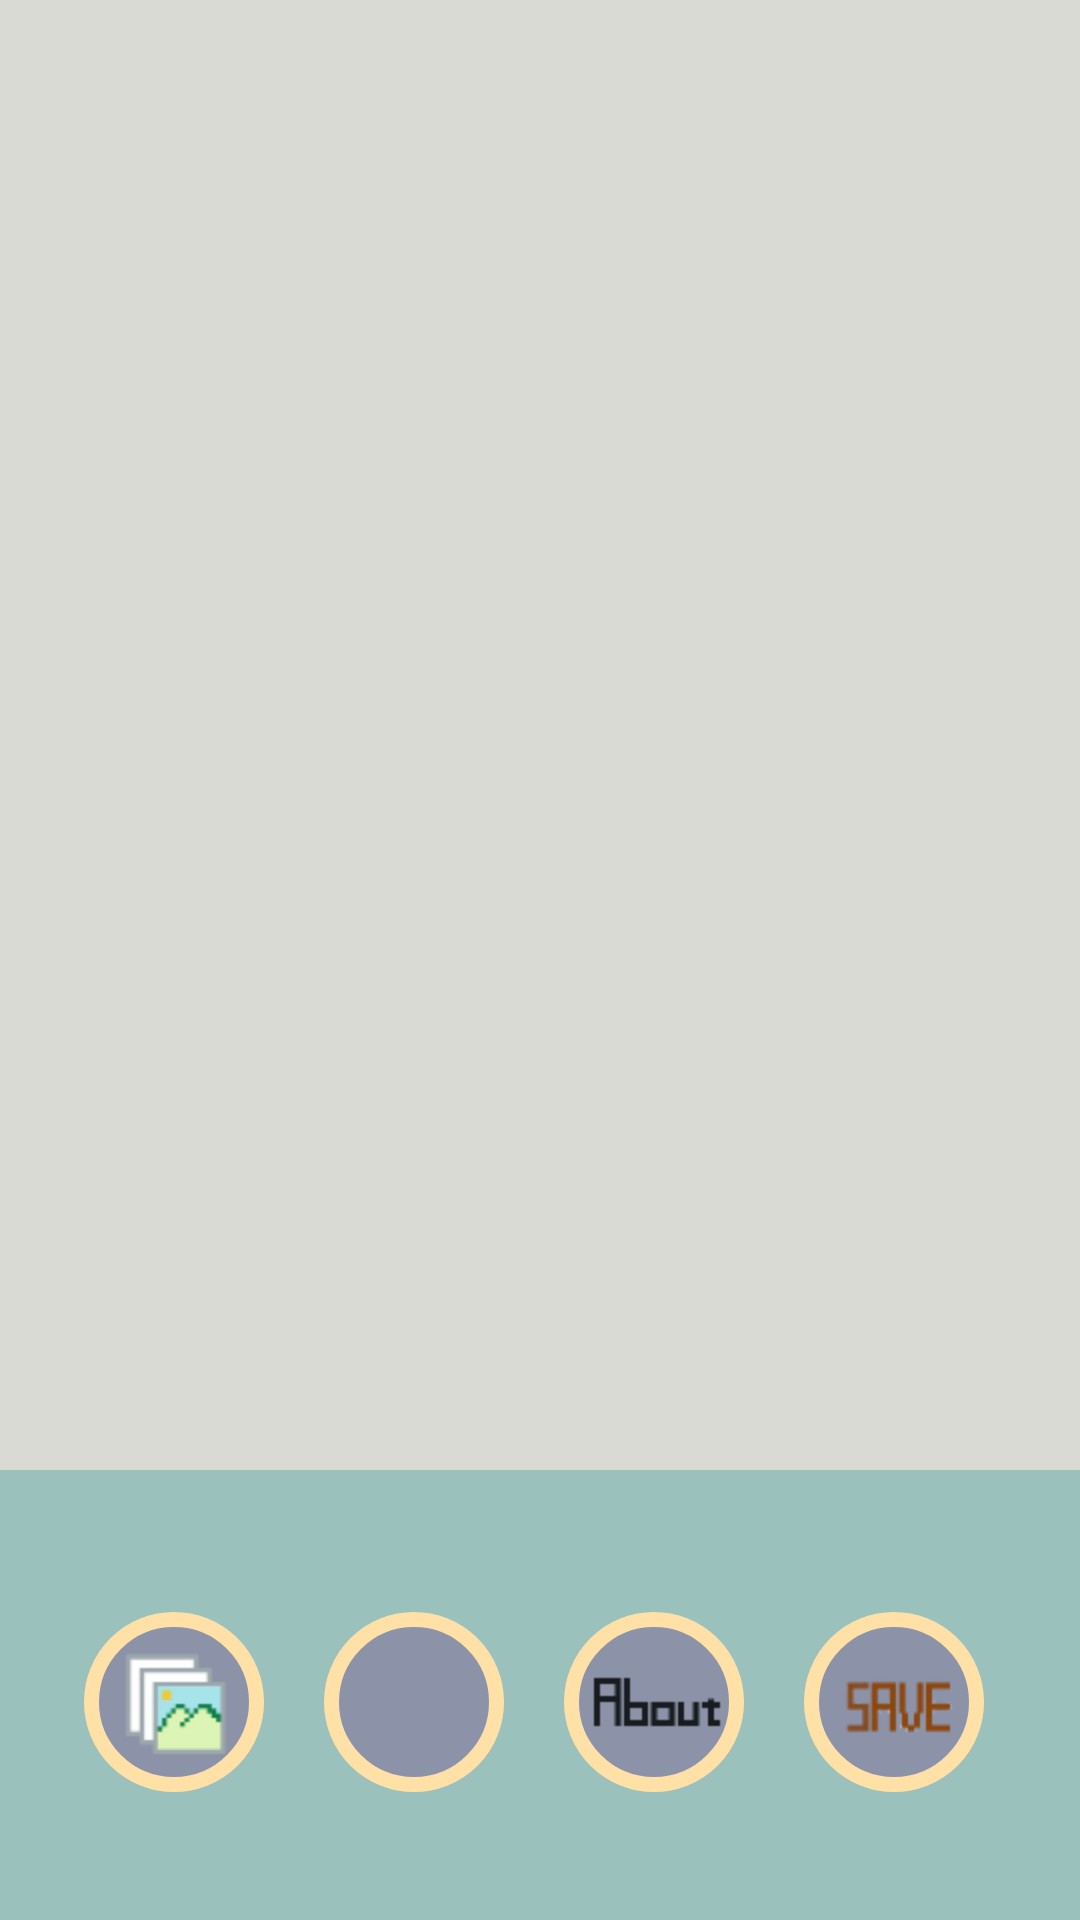

This screen was rendered from an Android layout file. Write that file and the resources it references.
<!-- AndroidManifest.xml: application theme AppTheme -->
<!-- res/layout/activity_photo_edit.xml -->
<?xml version="1.0" encoding="utf-8"?>
<LinearLayout xmlns:android="http://schemas.android.com/apk/res/android"
    xmlns:tools="http://schemas.android.com/tools"
    android:id="@+id/activity_photo_edit"
    android:layout_width="match_parent"
    android:layout_height="match_parent"
    android:orientation="vertical"

    >


    <LinearLayout
        android:layout_width="match_parent"
        android:layout_height="wrap_content"
        android:gravity="center"
        android:orientation="vertical"
        android:padding="5dp"
        android:background="#D8DAD3">

        <ImageView
            android:paddingLeft="5dp"
            android:paddingRight="5dp"
            android:id="@+id/iv_image"
            android:layout_width="match_parent"
            android:layout_height="480dp">
        </ImageView>
    </LinearLayout>

    <LinearLayout
        android:layout_width="match_parent"
        android:layout_height="match_parent"
        android:paddingTop="5dp"
        android:background="#9BC1BC">
            <ImageButton
                android:layout_width="60dp"
                android:layout_height="60dp"
                android:id="@+id/btn_ChooseMode"
                android:background="@drawable/mybutton"
                android:src="@mipmap/choose_mode_72x72"
                android:layout_gravity="center_vertical"
                android:layout_marginLeft="28.0dip"
                />
            <ImageButton
                android:layout_width="60dp"
                android:layout_height="60dp"
                android:id="@+id/btn_SelectPhotoAgain"
                android:background="@drawable/mybutton"
                android:src="@mipmap/ic_launcher"
                android:layout_gravity="center_vertical"
                android:layout_marginLeft="20.0dip"
                />
            <ImageButton
                android:layout_width="60dp"
                android:layout_height="60dp"
                android:id="@+id/btn_About"
                android:background="@drawable/mybutton"
                android:src="@mipmap/photo_about_72x72"
                android:layout_gravity="center_vertical"
                android:layout_marginLeft="20.0dip"
                />
            <ImageButton
                android:layout_width="60dp"
                android:layout_height="60dp"
                android:id="@+id/btn_Save"
                android:background="@drawable/mybutton"
                android:src="@mipmap/photo_save_72x72"
                android:layout_gravity="center_vertical"
                android:layout_marginLeft="20.0dip"
                />
    </LinearLayout>
</LinearLayout>
<!-- resources referenced by this layout -->
<resources>
  <!-- drawable mybutton (drawable) -->
  <?xml version="1.0" encoding="utf-8"?>
  <selector xmlns:android="http://schemas.android.com/apk/res/android">
      
      <item android:drawable="@drawable/shape" android:state_pressed="true"></item>
      
      <item android:drawable="@drawable/shape1"></item>
  </selector>
  <!-- mipmap choose_mode_72x72: png bitmap (mipmap-hdpi, 2253 bytes) -->
  <!-- mipmap photo_about_72x72: png bitmap (mipmap-hdpi, 215 bytes) -->
  <!-- mipmap photo_save_72x72: png bitmap (mipmap-hdpi, 1892 bytes) -->
  <style name="AppTheme" parent="Theme.AppCompat.Light.DarkActionBar">
          
          <item name="colorPrimary">@color/colorPrimary</item>
          <item name="colorPrimaryDark">@color/colorPrimaryDark</item>
          <item name="colorAccent">@color/colorAccent</item>
      </style>
  <!-- drawable shape (drawable) -->
  <?xml version="1.0" encoding="utf-8"?>
  <shape xmlns:android="http://schemas.android.com/apk/res/android" android:shape="oval" >
      
      <solid android:color="#9BC1BC"></solid>
      
      <stroke android:width="5dp" android:color="#FFE1A8"></stroke>
  </shape>
  <!-- drawable shape1 (drawable) -->
  <?xml version="1.0" encoding="utf-8"?>
  <shape xmlns:android="http://schemas.android.com/apk/res/android" android:shape="oval" >
      
      <solid android:color="#8C93A8"></solid>
      
      <stroke android:width="5dp" android:color="#FFE1A8"></stroke>
  </shape>
  <color name="colorPrimary">#3F51B5</color>
  <color name="colorPrimaryDark">#303F9F</color>
  <color name="colorAccent">#FF4081</color>
</resources>
